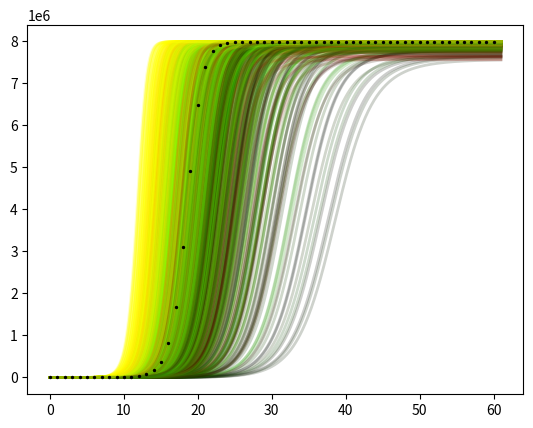

Generate this figure with matplotlib:
#!/usr/bin/env python

from scipy.integrate import solve_ivp
import numpy as np
import matplotlib.pyplot as plt
import time

def Solve(beta=2, Z=0.5, D=0.5, N=1000, I=1, tmax=30):
    beta = np.array(beta).flatten()
    Z = np.array(Z).flatten()
    D = np.array(D).flatten()
    N = np.array(N).flatten()
    I = np.array(I).flatten()

    def rhs(t, y):
        S, E, I = y.reshape((3, len(y) // 3))
        mu = 0
        return np.array([
                mu*(N-S)  -beta * I * S / N,
                beta * I * S / N - E * (1 / Z + mu),
                E / Z - I * (1 / D + mu),
                ]).flatten()
    y0 = np.array([N, np.zeros_like(N), I])
    sol = solve_ivp(rhs, [0, tmax], y0.flatten(), vectorized=True, max_step=0.1)

    return sol.t, (sol.y).reshape((y0.shape[0], y0.shape[1], len(sol.y[0])))

# russia
#data_y = [13,14,17,20,20,28,34,45,59,64,93,114,147,199,253,306,367,438,498,658,840,1036,1264,1534,1836,2337,2777]
# sourth korea
#data_y = [11,15,15,15,16,19,24,24,25,27,28,28,28,28,28,29,30,31,46,82,156,156,556,602,893,1146,1595,2022,2337,3526,4156,4812,5328,5766,6284,6767,7134,7382,7515,7515,7869,7979,8086,8162,8236,8320,8413,8413,8652,8799,8897,8961,9037,9137,9241,9332,9478,9583,9661,9786,9887,9976]

# parameters: beta, Z, D
p0 = [3.9, 2.4, 2]
# population
N0 = 8e6
# initial infected
I0 = 1
# synthetic data
data_y = N0 - Solve(*p0, N0, I0, tmax=60)[1][0].flatten()[::10]

nsmp = 1000
eps0 = 1
eps1 = 1
eps2 = 1
rbeta = np.array([p0[0]-eps0, p0[0]+eps0])
rZ = np.array([p0[1]-eps1, p0[1]+eps1])
rD = np.array([p0[2]-eps2, p0[2]+eps2])
rN = np.array([N0, N0])

vbeta = np.random.uniform(*rbeta, nsmp)
vZ = np.random.uniform(*rZ, nsmp)
vD = np.random.uniform(*rD, nsmp)
vN = np.random.uniform(*rN, nsmp)
vI = np.ones(nsmp) * I0


def rescale(a, r):
    if r[1] - r[0] == 0:
        return 0
    return np.clip((a - r[0]) / (r[1] - r[0])*1.6, 0., 1.)

time0 = time.time()

t, yy = Solve(vbeta, vZ, vD, vN, vI, tmax=len(data_y))

data_t = np.arange(len(data_y))
data_i = np.argmin(abs(t[:,np.newaxis] - np.array(data_t)[np.newaxis,:]), axis=0)


time1 = time.time()
print("solve: {:.2f} s".format(time1 - time0))

#plt.yscale('log')

rR = [min(vbeta / vZ), max(vbeta / vZ)]
for i in range(min(yy.shape[1], 10000)):
    color = [
            rescale(vbeta[i] / vZ[i], rR),
            rescale(vbeta[i], rbeta),
            #rescale(vZ[i], rZ),
            rescale(vN[i], rN),
            ]
    y = N0 - yy[0, i, :]
    #dist = ((y[data_i] - data_y) ** 2).mean() ** 0.5
    dist = np.mean(abs(y[data_i] - data_y)) / np.mean(data_y)
    like = np.clip(np.maximum(1., 1 - dist*3)**10, 0, 0.2)
    plt.plot(t, y, alpha=like, lw=2, color=color)

time2 = time.time()

#plt.ylim(0,3000)
plt.scatter(data_t, data_y, zorder=100, s=2, color='black')

print("plot: {:.2f} s".format(time2 - time1))

#plt.plot(t, y[0], label="S")
#plt.plot(t, y[1], label="I")
#plt.plot(t, y[2], label="R")
#plt.plot(t, np.exp(t*1.5), label="exp")
#plt.ylabel("I")
#plt.legend()
plt.savefig("a.png")
